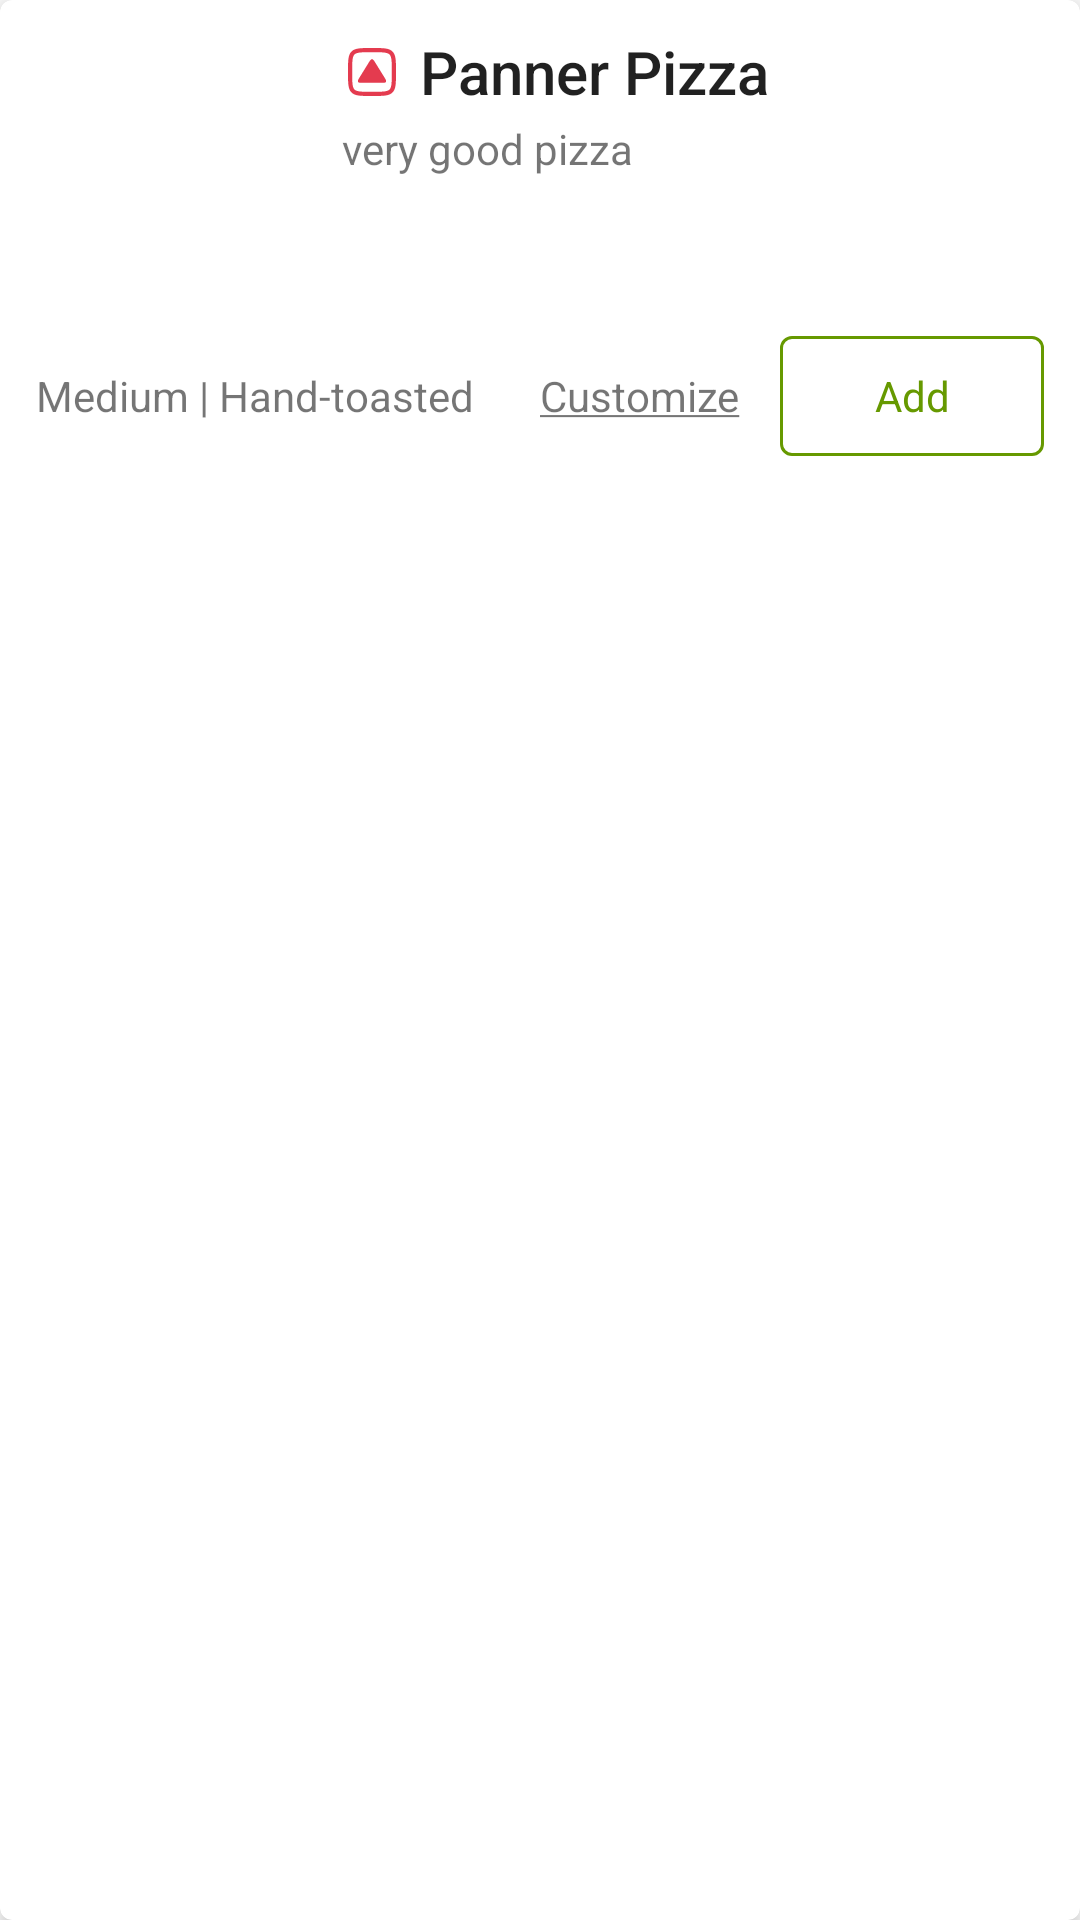

Android layout source for this screen:
<!-- AndroidManifest.xml: application theme Theme.MyPizza -->
<!-- res/layout/adapter_old.xml -->
<?xml version="1.0" encoding="utf-8"?>
<com.google.android.material.card.MaterialCardView xmlns:android="http://schemas.android.com/apk/res/android"
    xmlns:app="http://schemas.android.com/apk/res-auto"
    android:layout_width="match_parent"
    android:layout_height="wrap_content"
    app:cardElevation="4dp"
    >

    <LinearLayout
        android:layout_width="wrap_content"
        android:layout_height="wrap_content"
        android:orientation="vertical"
        android:padding="8dp">

        <RelativeLayout
            android:layout_width="match_parent"
            android:layout_height="wrap_content"
            android:orientation="horizontal">

            <ImageView
                android:id="@+id/pizzaImg"
                android:layout_width="100dp"
                android:layout_height="100dp"
                android:src="@drawable/pizza" />

            <LinearLayout
                android:layout_width="match_parent"
                android:layout_height="wrap_content"
                android:layout_toEndOf="@id/pizzaImg"
                android:orientation="vertical">

                <LinearLayout
                    android:layout_width="wrap_content"
                    android:layout_height="wrap_content">

                    <ImageView
                        android:id="@+id/foodTypeIndicator"
                        android:layout_width="wrap_content"
                        android:layout_height="wrap_content"
                        android:layout_marginStart="8dp"
                        android:layout_marginTop="8dp"
                        android:layout_marginEnd="8dp"
                        android:layout_marginBottom="8dp"
                        android:src="@drawable/ic_non_veg" />

                    <TextView
                        android:id="@+id/pizzaName"
                        android:layout_width="wrap_content"
                        android:layout_height="wrap_content"
                        android:layout_gravity="center"
                        android:text="Panner Pizza"
                        android:textAppearance="@style/TextAppearance.AppCompat.Title" />
                </LinearLayout>

                <LinearLayout
                    android:layout_width="match_parent"
                    android:layout_height="wrap_content"
                    android:layout_marginStart="6dp"
                    android:orientation="vertical">

                    <TextView
                        android:id="@+id/pizzaDesc"
                        android:layout_width="wrap_content"
                        android:layout_height="wrap_content"
                        android:maxLines="2"
                        android:text="very good pizza"
                        android:textAppearance="@style/TextAppearance.AppCompat.Small" />
                </LinearLayout>

            </LinearLayout>
        </RelativeLayout>

        <LinearLayout
            android:layout_width="match_parent"
            android:layout_height="match_parent"
            android:layout_marginStart="4dp"
            android:gravity="bottom">

            <TextView
                android:layout_width="wrap_content"
                android:layout_height="wrap_content"
                android:text="Medium | Hand-toasted"
                android:textAppearance="@style/TextAppearance.AppCompat.Small"
                android:textSize="14sp" />

            <TextView
                android:layout_width="wrap_content"
                android:layout_height="wrap_content"
                android:layout_marginStart="8dp"
                android:layout_weight="1"
                android:text="@string/customize"
                android:textSize="14dp"
                android:gravity="center"/>

            <com.google.android.material.button.MaterialButton
                style="@style/Widget.Material3.Button.OutlinedButton"
                android:layout_width="wrap_content"
                android:layout_height="wrap_content"
                android:layout_marginEnd="4dp"
                android:text="Add"
                android:textSize="14dp"
                android:textColor="@android:color/holo_green_dark"
                app:cornerRadius="4dp"
                app:strokeColor="@android:color/holo_green_dark" />
        </LinearLayout>
    </LinearLayout>
</com.google.android.material.card.MaterialCardView>
<!-- resources referenced by this layout -->
<resources>
  <!-- drawable ic_non_veg (drawable) -->
  <?xml version="1.0" encoding="utf-8"?>
  <vector xmlns:android="http://schemas.android.com/apk/res/android"
      android:width="16dp"
      android:height="16dp"
      android:viewportWidth="16"
      android:viewportHeight="16">
      <path
          android:fillColor="#e43b4f"
          android:fillType="evenOdd"
          android:pathData="M3.797,14.466C4.772,14.597 6.075,14.6 8,14.6C9.925,14.6 11.228,14.597 12.203,14.466C13.137,14.34 13.556,14.121 13.839,13.839C14.121,13.556 14.34,13.137 14.466,12.203C14.597,11.228 14.6,9.925 14.6,8C14.6,6.075 14.597,4.772 14.466,3.797C14.34,2.863 14.121,2.444 13.839,2.162C13.556,1.879 13.137,1.66 12.203,1.534C11.228,1.403 9.925,1.4 8,1.4C6.075,1.4 4.772,1.403 3.797,1.534C2.863,1.66 2.444,1.879 2.162,2.162C1.879,2.444 1.66,2.863 1.534,3.797C1.403,4.772 1.4,6.075 1.4,8C1.4,9.925 1.403,11.228 1.534,12.203C1.66,13.137 1.879,13.556 2.162,13.839C2.444,14.121 2.863,14.34 3.797,14.466ZM1.172,1.172C0,2.343 0,4.229 0,8C0,11.771 0,13.657 1.172,14.828C2.343,16 4.229,16 8,16C11.771,16 13.657,16 14.828,14.828C16,13.657 16,11.771 16,8C16,4.229 16,2.343 14.828,1.172C13.657,0 11.771,0 8,0C4.229,0 2.343,0 1.172,1.172ZM3.344,11.279C3.535,11.621 4.064,11.621 5.123,11.621H10.877C11.936,11.621 12.465,11.621 12.656,11.279C12.847,10.936 12.568,10.486 12.01,9.586L9.134,4.939C8.625,4.119 8.371,3.708 8,3.708C7.629,3.708 7.375,4.119 6.866,4.939L3.99,9.586L3.99,9.586C3.432,10.486 3.153,10.936 3.344,11.279Z" />
  </vector>
  <string name="customize"><u>Customize</u></string>
  <style name="Theme.MyPizza" parent="Theme.MaterialComponents.Light.NoActionBar">
          
          <item name="colorPrimary">@color/purple_500</item>
          <item name="colorPrimaryVariant">@color/purple_700</item>
          <item name="colorOnPrimary">@color/white</item>
          
          <item name="colorSecondary">@color/teal_200</item>
          <item name="colorSecondaryVariant">@color/teal_700</item>
          <item name="colorOnSecondary">@color/black</item>
          
          <item name="android:statusBarColor" tools:targetApi="l">?attr/colorPrimaryVariant</item>
          
          <item name="bottomSheetDialogTheme">@style/CustomBottomSheetDialog</item>
      </style>
  <color name="purple_500">#FF6200EE</color>
  <color name="purple_700">#FF3700B3</color>
  <color name="white">#FFFFFFFF</color>
  <color name="teal_200">#FF03DAC5</color>
  <color name="teal_700">#FF018786</color>
  <color name="black">#FF000000</color>
  <style name="CustomBottomSheetDialog" parent="@style/ThemeOverlay.MaterialComponents.BottomSheetDialog">
          <item name="bottomSheetStyle">@style/CustomBottomSheet</item>
      </style>
  <style name="CustomBottomSheet" parent="Widget.MaterialComponents.BottomSheet">
          <item name="shapeAppearanceOverlay">@style/CustomShapeAppearanceBottomSheetDialog</item>
      </style>
  <style name="CustomShapeAppearanceBottomSheetDialog" parent="">
          <item name="cornerFamily">rounded</item>
          <item name="cornerSizeTopRight">16dp</item>
          <item name="cornerSizeTopLeft">16dp</item>
          <item name="cornerSizeBottomRight">0dp</item>
          <item name="cornerSizeBottomLeft">0dp</item>
      </style>
</resources>
